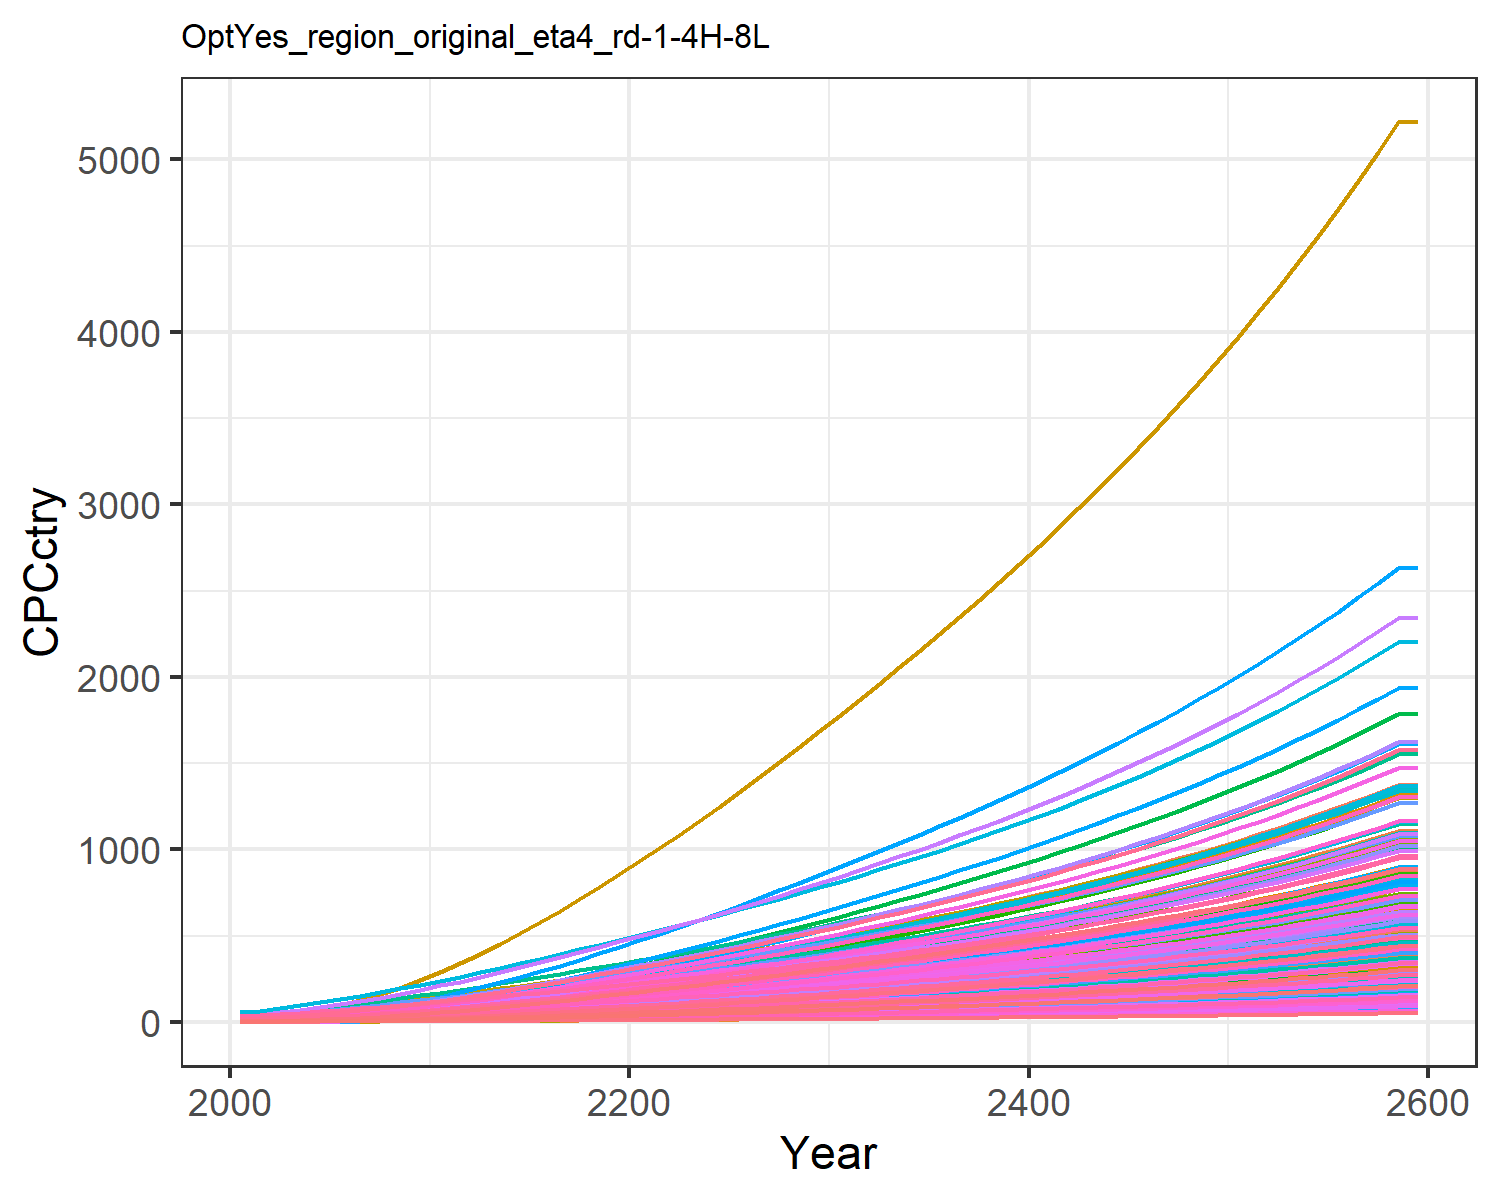

The table this chart was drawn from, first rows:
0.47799534880699657, 1.5172089596350464, 3.6587002052524857, 17.647131702112237, 8.017911542375288, 2.7352867630556976, 25.278795257021066, 28.205905369486054, 4.9567858294261535, 0.16857712759404087, 25.807752779485952, 0.5165520198965892, 0.42357364272332887, 0.9770088509658736, 5.938748996665168, 11.453028449161883, 12.049711835625262, 3.8997785351779353, 5.382383554541085, 3.243659915124978, 2.8791243062739316, 5.994985393343635, 7.058218048748718, 19.452832535313608
0.6281, 2.288, 4.708, 24.3, 11.21, 3.524, 28.84, 31.75, 6.378, 0.2545, 29.04, 0.7787, 0.6386, 1.281, 7.646, 15.77, 16.83, 5.022, 6.935, 4.53, 4.027, 8.376, 9.857, 25.5
0.9525, 3.494, 6.646, 32.02, 15.24, 4.979, 35.22, 39.3, 9.004, 0.3888, 35.92, 1.189, 0.9747, 1.939, 10.8, 20.77, 22.85, 7.095, 9.803, 6.148, 5.473, 11.37, 13.38, 38.59
1.36, 4.99, 8.909, 40.5, 19.86, 6.682, 42.15, 47.45, 12.07, 0.5556, 43.35, 1.696, 1.391, 2.762, 14.48, 26.28, 29.74, 9.518, 13.16, 8, 7.133, 14.81, 17.41, 54.95
1.871, 6.912, 11.54, 50.05, 25.1, 8.665, 49.51, 56.26, 15.63, 0.7703, 51.36, 2.348, 1.926, 3.792, 18.77, 32.47, 37.53, 12.34, 17.07, 10.09, 9.013, 18.69, 21.96, 75.41
2.484, 9.215, 14.57, 60.3, 30.89, 10.95, 57.29, 65.74, 19.74, 1.028, 59.99, 3.129, 2.567, 5.025, 23.71, 39.12, 46.14, 15.59, 21.58, 12.41, 11.1, 22.98, 26.99, 99.9
3.198, 11.83, 18.03, 71.2, 37.28, 13.57, 65.38, 75.8, 24.43, 1.321, 69.13, 4.015, 3.294, 6.456, 29.35, 46.18, 55.63, 19.31, 26.74, 14.95, 13.39, 27.71, 32.53, 128.3
4.025, 14.84, 21.88, 82.86, 44.25, 16.49, 73.76, 86.35, 29.65, 1.659, 78.71, 5.037, 4.134, 8.108, 35.65, 53.74, 65.95, 23.46, 32.51, 17.72, 15.89, 32.85, 38.56, 161.2
4.965, 18.26, 26.13, 95.24, 51.76, 19.71, 82.42, 97.38, 35.4, 2.043, 88.72, 6.196, 5.086, 9.983, 42.58, 61.77, 77.07, 28.03, 38.86, 20.7, 18.59, 38.4, 45.05, 198.4
6.036, 22.33, 30.55, 109.3, 59.77, 23.07, 90.8, 108.2, 41.4, 2.502, 98.58, 7.576, 6.221, 12.11, 49.82, 70.86, 88.93, 32.8, 45.49, 23.88, 21.47, 44.3, 51.97, 240.8
7.202, 26.84, 35.29, 124.4, 68.51, 26.67, 99.45, 119.6, 47.83, 3.011, 108.9, 9.107, 7.481, 14.43, 57.58, 80.68, 101.8, 37.92, 52.61, 27.35, 24.61, 50.74, 59.5, 286.8
8.572, 31.63, 40.29, 137.6, 77.02, 30.47, 107.7, 130.4, 54.61, 3.554, 118.7, 10.74, 8.823, 17.15, 65.75, 89.26, 114.4, 43.31, 60.11, 30.72, 27.67, 57.01, 66.85, 340.8
9.928, 36.69, 46.15, 154, 87.4, 34.92, 118.2, 144.2, 62.55, 4.128, 131.1, 12.46, 10.24, 19.84, 75.35, 99.91, 129.8, 49.63, 68.91, 34.84, 31.4, 64.67, 75.82, 394.3
11.39, 42.09, 52.25, 170.4, 97.96, 39.56, 128.4, 157.6, 70.84, 4.742, 143.3, 14.3, 11.76, 22.73, 85.34, 110.6, 145.4, 56.21, 78.08, 39.03, 35.2, 72.45, 84.94, 451.9
12.93, 47.8, 58.56, 187, 108.8, 44.37, 138.4, 171, 79.42, 5.391, 155.5, 16.24, 13.36, 25.8, 95.69, 121.3, 161.4, 63.04, 87.57, 43.31, 39.07, 80.41, 94.26, 512.9
14.56, 53.77, 65.09, 204.1, 119.8, 49.34, 148.5, 184.4, 88.29, 6.073, 167.7, 18.28, 15.05, 29.01, 106.4, 132.4, 177.8, 70.09, 97.38, 47.7, 43.04, 88.56, 103.8, 577
16.25, 59.99, 71.82, 221.4, 131.1, 54.46, 158.5, 197.9, 97.43, 6.784, 179.9, 20.41, 16.81, 32.35, 117.4, 143.7, 194.5, 77.36, 107.5, 52.19, 47.11, 96.89, 113.6, 643.7
18, 66.43, 78.72, 239.2, 142.7, 59.72, 168.7, 211.6, 106.8, 7.522, 192.3, 22.61, 18.63, 35.81, 128.7, 155.2, 211.6, 84.82, 117.9, 56.78, 51.26, 105.4, 123.6, 712.6
19.79, 73.07, 85.79, 257.2, 154.4, 65.1, 178.9, 225.4, 116.4, 8.283, 204.9, 24.88, 20.52, 39.37, 140.3, 167, 229.1, 92.47, 128.5, 61.47, 55.5, 114.1, 133.8, 783.8
21.68, 79.88, 93.02, 275.6, 166.5, 70.59, 189.3, 239.5, 126.3, 9.066, 217.6, 27.22, 22.46, 43.09, 152.2, 179, 247, 100.3, 139.3, 66.26, 59.81, 123, 144.2, 858.3
23.55, 86.62, 100.3, 293.7, 178.3, 76.13, 199.8, 253.6, 136.2, 9.843, 230.4, 29.54, 24.39, 46.82, 164.1, 190.7, 264.6, 108.1, 150.3, 71, 64.08, 131.8, 154.5, 932.9
25.44, 93.35, 107.6, 311.6, 190.2, 81.72, 210.4, 267.8, 146.2, 10.62, 243.4, 31.86, 26.32, 50.56, 176.2, 202.4, 282.2, 116.1, 161.3, 75.72, 68.34, 140.5, 164.8, 1008
27.4, 100, 115.2, 330.2, 202.4, 87.43, 221.1, 282.4, 156.5, 11.39, 256.6, 34.16, 28.24, 54.43, 188.5, 214.5, 300.4, 124.2, 172.6, 80.61, 72.74, 149.6, 175.4, 1086
29.4, 107, 122.8, 349.3, 215, 93.26, 232, 297.1, 166.9, 12.2, 270, 36.57, 30.24, 58.42, 201.1, 227, 319.1, 132.5, 184, 85.63, 77.25, 158.9, 186.4, 1166
31.46, 114.1, 130.6, 368.8, 227.8, 99.18, 243, 312.1, 177.5, 13.03, 283.6, 39.04, 32.31, 62.48, 213.9, 239.7, 338.2, 140.9, 195.7, 90.75, 81.85, 168.3, 197.5, 1247
33.61, 121.4, 138.6, 389.4, 241.2, 105.3, 254.6, 327.8, 188.5, 13.88, 297.9, 41.57, 34.42, 66.75, 227.1, 253.1, 358.1, 149.6, 207.8, 96.12, 86.67, 178.2, 209.2, 1333
35.77, 128.9, 146.8, 410.2, 254.7, 111.4, 266.3, 343.5, 199.6, 14.76, 312.2, 44.18, 36.6, 71.04, 240.4, 266.6, 378.3, 158.3, 219.9, 101.5, 91.52, 188.2, 220.9, 1420
37.95, 136.5, 154.9, 431.1, 268.3, 117.7, 278, 359.5, 210.8, 15.64, 326.7, 46.82, 38.81, 75.36, 253.8, 280.3, 398.6, 167.2, 232.2, 107, 96.42, 198.3, 232.8, 1507
40.15, 144.2, 163.2, 452.2, 282.1, 124, 289.9, 375.6, 222.1, 16.54, 341.4, 49.49, 41.05, 79.71, 267.5, 294.1, 419.2, 176.1, 244.6, 112.5, 101.4, 208.5, 244.8, 1595
42.37, 152, 171.6, 473.6, 296, 130.3, 301.9, 392.1, 233.5, 17.45, 356.4, 52.2, 43.31, 84.1, 281.3, 308, 440, 185.2, 257.2, 118.1, 106.4, 218.9, 257, 1684
44.65, 160, 180.3, 495.6, 310.5, 136.9, 314.4, 409.1, 245.4, 18.39, 371.9, 54.98, 45.64, 88.59, 295.5, 322.4, 461.5, 194.6, 270.1, 123.9, 111.6, 229.6, 269.6, 1775
46.97, 168.1, 189.1, 518.2, 325.3, 143.7, 327.3, 426.8, 257.5, 19.35, 387.9, 57.82, 48.03, 93.18, 310.1, 337.2, 483.7, 204.2, 283.5, 129.8, 116.9, 240.6, 282.6, 1867
49.31, 176.3, 198.1, 541, 340.2, 150.5, 340.3, 444.5, 269.7, 20.31, 404.1, 60.67, 50.42, 97.78, 324.8, 352.1, 505.9, 213.8, 296.8, 135.8, 122.3, 251.6, 295.6, 1961
51.66, 184.5, 207.1, 564.1, 355.3, 157.3, 353.4, 462.5, 282.1, 21.28, 420.4, 63.55, 52.84, 102.4, 339.6, 367.1, 528.4, 223.6, 310.4, 141.9, 127.7, 262.7, 308.7, 2055
54.05, 192.8, 216.2, 587.5, 370.6, 164.3, 366.8, 480.8, 294.6, 22.26, 437, 66.46, 55.29, 107.1, 354.7, 382.5, 551.3, 233.5, 324.1, 148, 133.2, 274.1, 322.1, 2150
56.48, 201.3, 225.5, 611.4, 386.2, 171.4, 380.4, 499.5, 307.3, 23.26, 454, 69.41, 57.78, 111.9, 370, 398.1, 574.5, 243.6, 338.1, 154.2, 138.8, 285.6, 335.7, 2247
58.94, 209.8, 235, 635.8, 402.1, 178.6, 394.3, 518.7, 320.3, 24.28, 471.4, 72.41, 60.3, 116.7, 385.6, 414, 598.2, 253.9, 352.4, 160.6, 144.6, 297.4, 349.5, 2345
61.45, 218.5, 244.7, 660.8, 418.4, 186, 408.5, 538.3, 333.6, 25.31, 489.2, 75.47, 62.88, 121.6, 401.6, 430.3, 622.5, 264.4, 367, 167.1, 150.4, 309.4, 363.7, 2446
64.01, 227.4, 254.6, 686.3, 435, 193.6, 423.1, 558.3, 347.1, 26.37, 507.5, 78.58, 65.5, 126.6, 417.9, 447, 647.2, 275.1, 381.9, 173.8, 156.4, 321.6, 378.2, 2548
66.62, 236.4, 264.7, 712.4, 452, 201.3, 438.1, 579, 361, 27.44, 526.2, 81.74, 68.17, 131.7, 434.6, 464.1, 672.6, 286.1, 397.1, 180.6, 162.5, 334.2, 393, 2652
69.28, 245.6, 275.1, 739.1, 469.4, 209.2, 453.4, 600.1, 375.2, 28.54, 545.4, 84.98, 70.9, 136.9, 451.6, 481.5, 698.6, 297.3, 412.6, 187.6, 168.8, 347.1, 408.2, 2758
72, 255, 285.7, 766.6, 487.3, 217.3, 469.1, 621.9, 389.7, 29.66, 565.2, 88.28, 73.69, 142.2, 469.1, 499.5, 725.2, 308.8, 428.6, 194.7, 175.2, 360.3, 423.7, 2867
74.79, 264.6, 296.5, 794.7, 505.6, 225.6, 485.2, 644.2, 404.6, 30.81, 585.4, 91.66, 76.54, 147.6, 487, 517.9, 752.5, 320.6, 445, 202.1, 181.8, 373.8, 439.7, 2978
77.64, 274.4, 307.6, 823.6, 524.4, 234.1, 501.8, 667.2, 419.9, 31.98, 606.3, 95.12, 79.47, 153.2, 505.4, 536.8, 780.6, 332.7, 461.7, 209.6, 188.6, 387.7, 456.1, 3091
80.56, 284.5, 319.1, 853.3, 543.8, 242.8, 518.8, 690.9, 435.6, 33.19, 627.8, 98.65, 82.46, 158.9, 524.3, 556.3, 809.4, 345.1, 479, 217.3, 195.5, 401.9, 472.9, 3208
83.55, 294.8, 330.8, 883.9, 563.6, 251.8, 536.3, 715.2, 451.7, 34.42, 649.9, 102.3, 85.53, 164.7, 543.6, 576.2, 839, 357.9, 496.7, 225.3, 202.7, 416.6, 490.2, 3327
86.62, 305.3, 342.8, 915.2, 584, 261, 554.3, 740.2, 468.2, 35.69, 672.6, 106, 88.68, 170.6, 563.6, 596.8, 869.4, 371, 514.8, 233.5, 210, 431.6, 508, 3449
89.77, 316.1, 355.2, 947.5, 605, 270.5, 572.8, 766, 485.2, 36.99, 696, 109.8, 91.91, 176.7, 584, 617.9, 900.7, 384.4, 533.5, 241.9, 217.6, 447.1, 526.3, 3575
93, 327.2, 368, 980.8, 626.6, 280.2, 591.8, 792.6, 502.7, 38.32, 720.1, 113.7, 95.23, 183, 605.1, 639.7, 933, 398.3, 552.7, 250.5, 225.3, 463.1, 545.2, 3704
96.33, 338.5, 381.1, 1015, 648.9, 290.3, 611.4, 820, 520.7, 39.69, 745, 117.7, 98.64, 189.4, 626.7, 662.1, 966.2, 412.6, 572.5, 259.5, 233.4, 479.5, 564.6, 3837
99.75, 350.2, 394.6, 1050, 671.8, 300.6, 631.6, 848.2, 539.3, 41.1, 770.6, 121.9, 102.1, 196.1, 649.1, 685.2, 1000, 427.2, 592.9, 268.6, 241.6, 496.4, 584.5, 3973
103.3, 362.2, 408.4, 1086, 695.4, 311.2, 652.4, 877.3, 558.4, 42.55, 797, 126.1, 105.7, 202.8, 672, 708.9, 1036, 442.3, 613.8, 278.1, 250.1, 513.8, 605.1, 4113
106.9, 374.5, 422.7, 1124, 719.7, 322.2, 673.7, 907.3, 578, 44.04, 824.2, 130.5, 109.5, 209.8, 695.7, 733.4, 1072, 457.9, 635.4, 287.8, 258.9, 531.7, 626.3, 4257
110.6, 387.2, 437.5, 1162, 744.8, 333.5, 695.8, 938.2, 598.3, 45.58, 852.3, 135, 113.3, 217, 720.1, 758.7, 1109, 474, 657.7, 297.9, 267.9, 550.2, 648.2, 4405
114.4, 400.2, 452.7, 1202, 770.7, 345.1, 718.4, 970.1, 619.2, 47.16, 881.2, 139.6, 117.2, 224.4, 745.2, 784.7, 1148, 490.5, 680.6, 308.2, 277.2, 569.3, 670.7, 4558
118.4, 413.6, 468.3, 1243, 797.3, 357.1, 741.8, 1003, 640.7, 48.78, 911.1, 144.4, 121.3, 232, 771.1, 811.6, 1188, 507.5, 704.3, 318.9, 286.8, 588.9, 694, 4715
122.4, 427.4, 484.4, 1285, 824.8, 369.4, 765.9, 1037, 662.9, 50.46, 941.9, 149.3, 125.4, 239.8, 797.8, 839.3, 1229, 525.1, 728.7, 329.9, 296.7, 609.2, 717.9, 4877
126.6, 441.6, 501.1, 1329, 853.2, 382.2, 790.7, 1072, 685.8, 52.19, 973.7, 154.3, 129.7, 247.8, 825.4, 867.8, 1271, 543.2, 753.8, 341.3, 306.9, 630.1, 742.7, 5044
130.9, 456.2, 518.2, 1374, 882.5, 395.4, 816.2, 1108, 709.4, 53.97, 1006, 159.5, 134.2, 256.1, 853.8, 897.3, 1315, 561.9, 779.8, 353.1, 317.5, 651.6, 768.2, 5216
130.9, 456.2, 518.2, 1374, 882.5, 395.4, 816.2, 1108, 709.4, 53.97, 1006, 159.5, 134.2, 256.1, 853.8, 897.3, 1315, 561.9, 779.8, 353.1, 317.5, 651.6, 768.2, 5216
